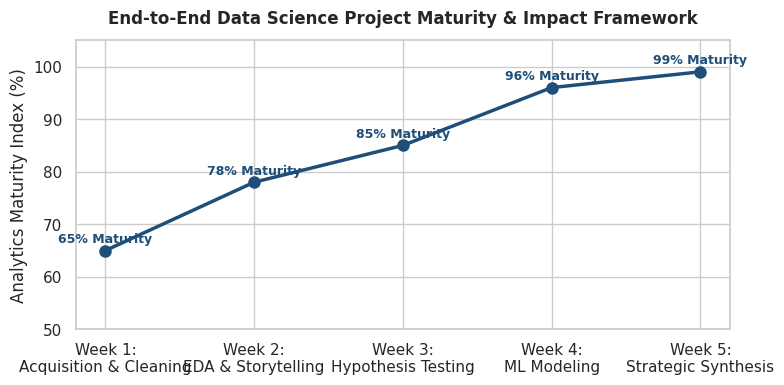
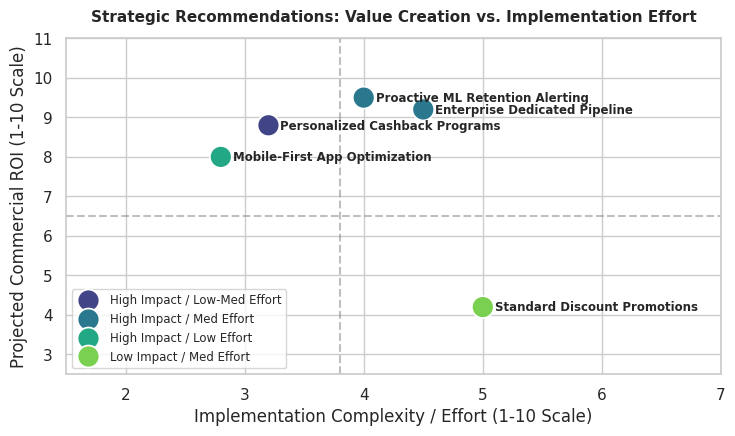

Recreate these plots in Python, in order.
"""
Week 5 Task: Comprehensive Data Science Project Reporting and Strategic Recommendations
Internship Domain: Data Science with Python
Platform: Yuva Intern
Author: Mayank Raj
"""

import matplotlib.pyplot as plt
import pandas as pd
import seaborn as sns

# Visual formatting
sns.set_theme(style="whitegrid")
plt.rcParams["font.sans-serif"] = "DejaVu Sans"

print("=" * 65)
print("WEEK 5: COMPREHENSIVE DATA SCIENCE SYNTHESIS & STRATEGY PIPELINE")
print("=" * 65)

# ----------------------------------------------------
# Visualization 1: Project Maturity & Analytics Roadmap
# ----------------------------------------------------
fig, ax = plt.subplots(figsize=(8, 4), dpi=300)
weeks = [
    "Week 1:\nAcquisition & Cleaning",
    "Week 2:\nEDA & Storytelling",
    "Week 3:\nHypothesis Testing",
    "Week 4:\nML Modeling",
    "Week 5:\nStrategic Synthesis",
]
impact_scores = [65, 78, 85, 96, 99]

ax.plot(
    weeks,
    impact_scores,
    marker="o",
    color="#1f4e79",
    linewidth=2.5,
    markersize=8,
)
for i, txt in enumerate(impact_scores):
  ax.annotate(
      f"{txt}% Maturity",
      (weeks[i], impact_scores[i] + 1.5),
      ha="center",
      fontweight="bold",
      color="#1f4e79",
      fontsize=9,
  )

ax.set_ylim(50, 105)
ax.set_title(
    "End-to-End Data Science Project Maturity & Impact Framework",
    fontsize=12,
    fontweight="bold",
    pad=12,
)
ax.set_ylabel("Analytics Maturity Index (%)")
plt.tight_layout()
plt.savefig("w5_plot1_project_maturity.png")
plt.close()
print("Saved: w5_plot1_project_maturity.png")

# ----------------------------------------------------
# Visualization 2: Strategic Priority Matrix (Effort vs ROI)
# ----------------------------------------------------
plt.figure(figsize=(7.5, 4.5), dpi=300)
recommendations = [
    (
        "Personalized Cashback Programs",
        3.2,
        8.8,
        "High Impact / Low-Med Effort",
    ),
    ("Enterprise Dedicated Pipeline", 4.5, 9.2, "High Impact / Med Effort"),
    ("Mobile-First App Optimization", 2.8, 8.0, "High Impact / Low Effort"),
    ("Standard Discount Promotions", 5.0, 4.2, "Low Impact / Med Effort"),
    ("Proactive ML Retention Alerting", 4.0, 9.5, "High Impact / Med Effort"),
]
df_rec = pd.DataFrame(
    recommendations,
    columns=[
        "Initiative",
        "Implementation_Effort",
        "Projected_ROI_Score",
        "Category",
    ],
)

sns.scatterplot(
    data=df_rec,
    x="Implementation_Effort",
    y="Projected_ROI_Score",
    hue="Category",
    s=250,
    palette="viridis",
)
for i in range(len(df_rec)):
  plt.annotate(
      df_rec["Initiative"][i],
      (
          df_rec["Implementation_Effort"][i] + 0.1,
          df_rec["Projected_ROI_Score"][i] - 0.1,
      ),
      fontsize=8.5,
      fontweight="bold",
  )

plt.axvline(3.8, color="gray", linestyle="--", alpha=0.5)
plt.axhline(6.5, color="gray", linestyle="--", alpha=0.5)
plt.title(
    "Strategic Recommendations: Value Creation vs. Implementation Effort",
    fontsize=11,
    fontweight="bold",
    pad=12,
)
plt.xlabel("Implementation Complexity / Effort (1-10 Scale)")
plt.ylabel("Projected Commercial ROI (1-10 Scale)")
plt.xlim(1.5, 7.0)
plt.ylim(2.5, 11.0)
plt.legend(loc="lower left", fontsize=8.5)
plt.tight_layout()
plt.savefig("w5_plot2_strategy_matrix.png")
plt.close()
print("Saved: w5_plot2_strategy_matrix.png")

print(
    "\nWeek 5 comprehensive reporting assets and visual artifacts generated"
    " successfully."
)
